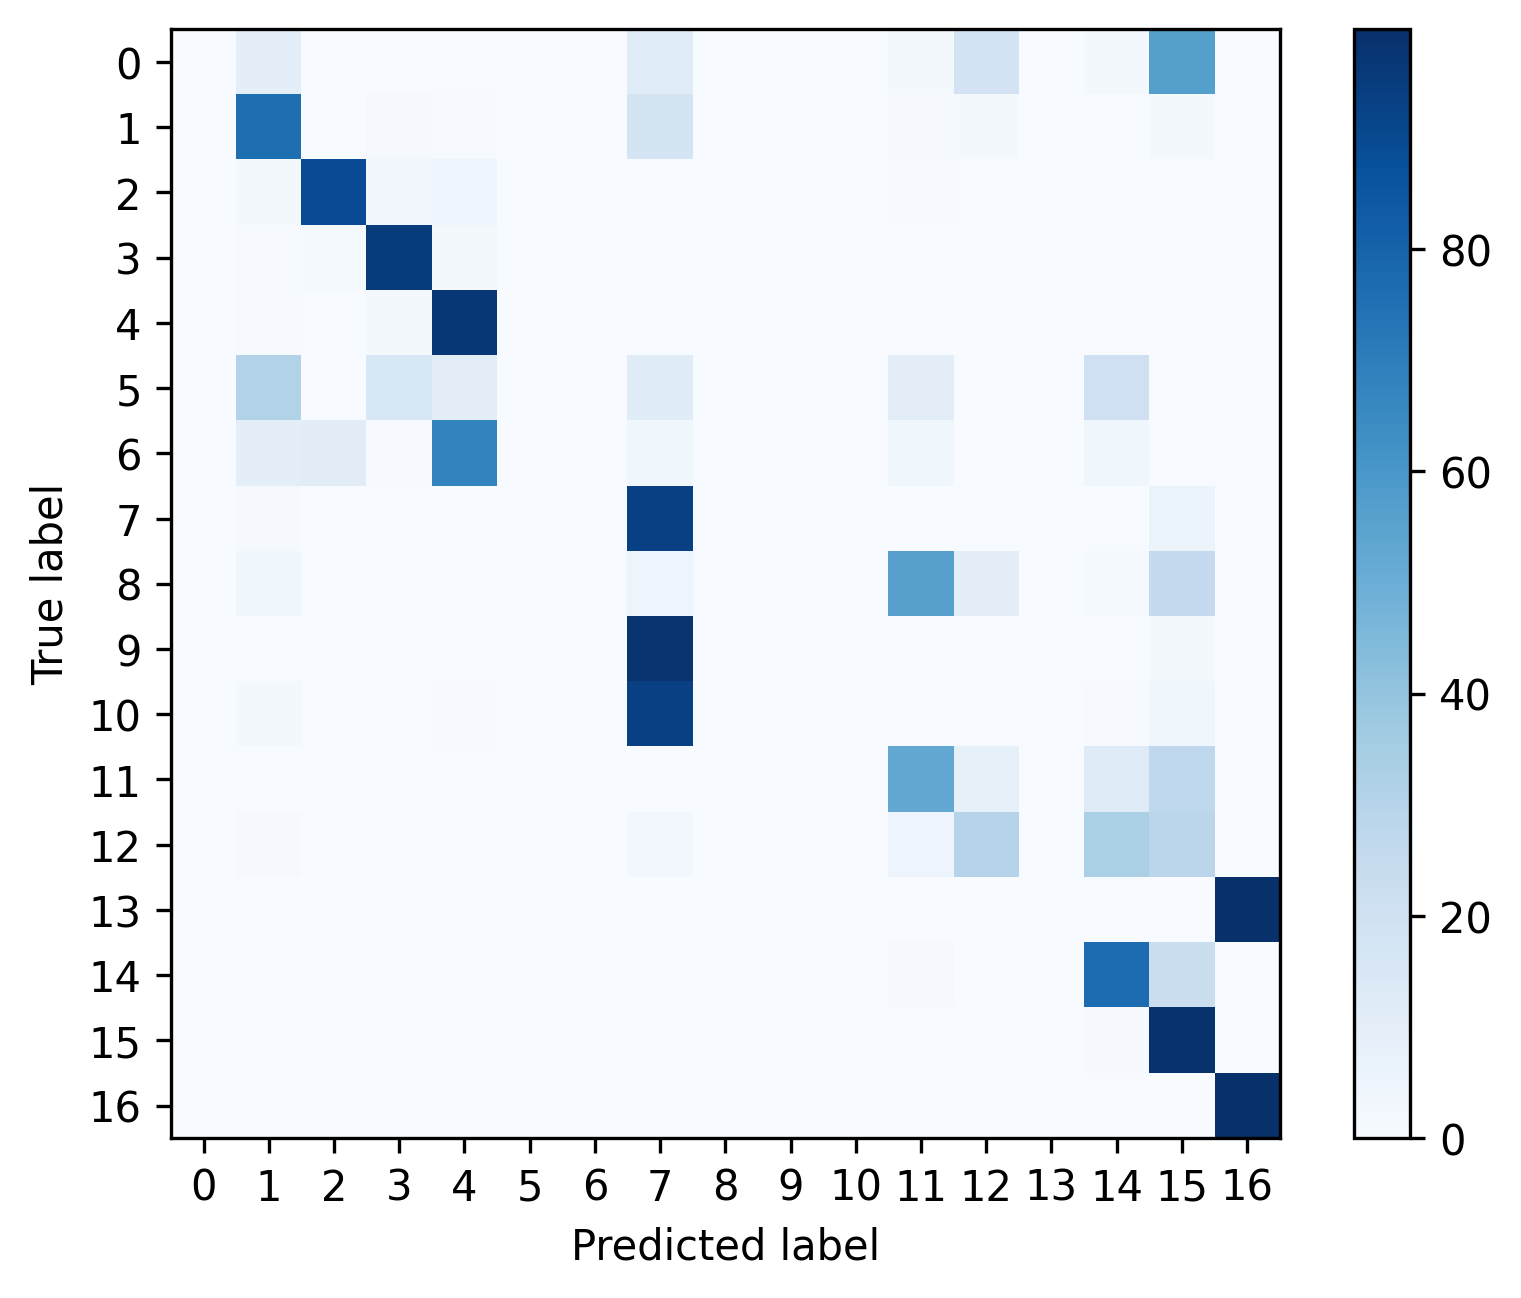

Data behind this chart, as committed beside it:
, 0, 1, 2, 3, 4, 5, 6, 7, 8, 9, 10, 11, 12, 13, 14, 15, 16
0, 0.0, 0.09896, 0.0, 0.0, 0.0, 0.0, 0.0, 0.1146, 0.0, 0.0, 0.0, 0.02083, 0.1823, 0.0, 0.02083, 0.5625, 0.0
1, 0.0, 0.7577, 0.0009143, 0.009371, 0.005029, 0.0, 0.0, 0.1753, 0.0, 0.0, 0.0, 0.01097, 0.01577, 0.0, 0.001829, 0.0208, 0.002286
2, 0.0, 0.0221, 0.8903, 0.03296, 0.04232, 0.0, 0.0, 0.001498, 0.0, 0.0, 0.0, 0.007116, 0.001124, 0.0, 0.001498, 0.0007491, 0.0003745
3, 0.0, 0.006041, 0.01362, 0.9531, 0.02249, 0.0, 0.0, 0.0002571, 0.0, 0.0, 0.0, 0.0006427, 0.0, 0.0, 0.001157, 0.0003856, 0.002314
4, 0.0, 0.006472, 0.002265, 0.01672, 0.9704, 0.0, 0.0, 0.0009709, 0.0, 0.0, 0.0, 0.001618, 0.0, 0.0, 0.000863, 0.0005394, 0.0001079
5, 0.0, 0.3103, 0.0, 0.1552, 0.1034, 0.0, 0.0, 0.1207, 0.0, 0.0, 0.0, 0.1034, 0.0, 0.0, 0.2069, 0.0, 0.0
6, 0.0, 0.09524, 0.1111, 0.005291, 0.6772, 0.0, 0.0, 0.03704, 0.0, 0.0, 0.0, 0.03704, 0.0, 0.0, 0.03704, 0.0, 0.0
7, 0.0, 0.008665, 0.0, 0.0001398, 0.0, 0.0, 0.0, 0.9345, 0.0, 0.0, 0.0, 0.0006289, 6.987631891551953e-05, 0.0, 0.001537, 0.05415, 0.0003494
8, 0.0, 0.03571, 0.0, 0.0, 0.0, 0.0, 0.0, 0.04762, 0.0, 0.0, 0.0, 0.5595, 0.09524, 0.0, 0.0119, 0.25, 0.0
9, 0.0, 0.0003793, 0.0, 0.0, 0.0, 0.0, 0.0, 0.9833, 0.0, 0.0, 0.0, 0.0002528, 0.0, 0.0, 0.0003793, 0.01568, 0.0
10, 0.0, 0.01601, 0.0, 0.001456, 0.004367, 0.0, 0.0, 0.9352, 0.0, 0.0, 0.0, 0.0007278, 0.0, 0.0, 0.005095, 0.03712, 0.0
11, 0.0, 0.001456, 0.0, 0.0009709, 0.0, 0.0, 0.0, 0.0002427, 0.0, 0.0, 0.0, 0.5231, 0.08252, 0.0, 0.1214, 0.2689, 0.001456
12, 0.0, 0.01078, 0.0, 0.0, 0.0002507, 0.0, 0.0, 0.02632, 0.0, 0.0, 0.0, 0.04914, 0.2986, 0.0, 0.3317, 0.2833, 0.0
13, 0.0, 0.00125, 0.0, 0.0, 0.0003124, 0.0, 0.0, 0.0, 0.0, 0.0, 0.0, 0.0003124, 0.0, 0.0, 0.0003124, 0.0, 0.9978
14, 0.0, 0.002267, 0.0, 0.0002429, 8.096510404015869e-05, 0.0, 0.0, 8.096510404015869e-05, 0.0, 0.0, 0.0, 0.009635, 0.0006477, 0.0, 0.7674, 0.2195, 0.0001619
15, 0.0, 0.0002933, 0.0, 7.331378299120235e-05, 0.0, 0.0, 0.0, 0.0001466, 0.0, 0.0, 0.0, 7.331378299120235e-05, 0.0, 0.0, 0.01026, 0.9891, 0.0
16, 0.0, 0.003841, 8.932559178204556e-05, 8.932559178204556e-05, 0.0, 0.0, 0.0, 0.0, 0.0, 0.0, 0.0, 0.000268, 0.0, 0.0, 0.0001787, 0.0, 0.9955
